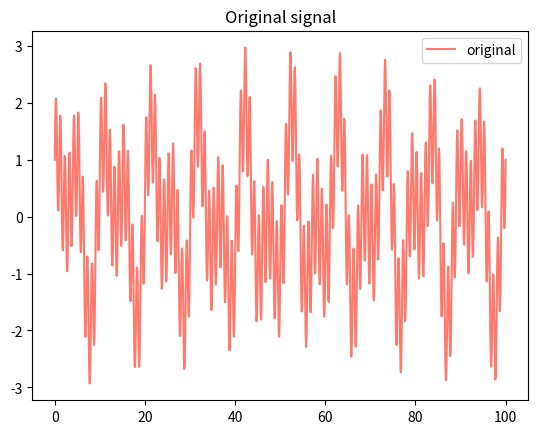
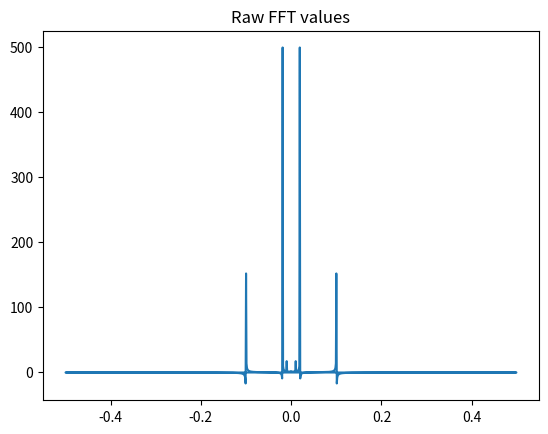

The matplotlib source for these figures, in order:
# -*- coding: utf-8 -*-
"""
Created on Thu Apr 11 14:17:53 2019

[redacted]
"""

import numpy as np
import matplotlib.pyplot as plt
from numpy.fft import fft, fftfreq, ifft

n = 1000

Lx = 100

omg = 2.0*np.pi/Lx

x = np.linspace(0,Lx, n)
y1 = 1.0 * np.cos(19.0*omg*x)
y2 = 1.0 * np.sin(10.0*omg*x)
y3 = 1.0 * np.sin(100.0*omg*x)

y = y1 + y2 + y3

freqs = fftfreq(n)

mask = freqs > 0

fft_vals = fft(y)

fft_theo = 2.0 * np.abs(fft_vals/n)

plt.figure(1)
plt.title('Original signal')
plt.plot(x, y, color = 'xkcd:salmon', label = 'original')
plt.legend()

plt.figure(2)
plt.plot(freqs, fft_vals, label = "raw fft values")
plt.title("Raw FFT values")

plt.show()